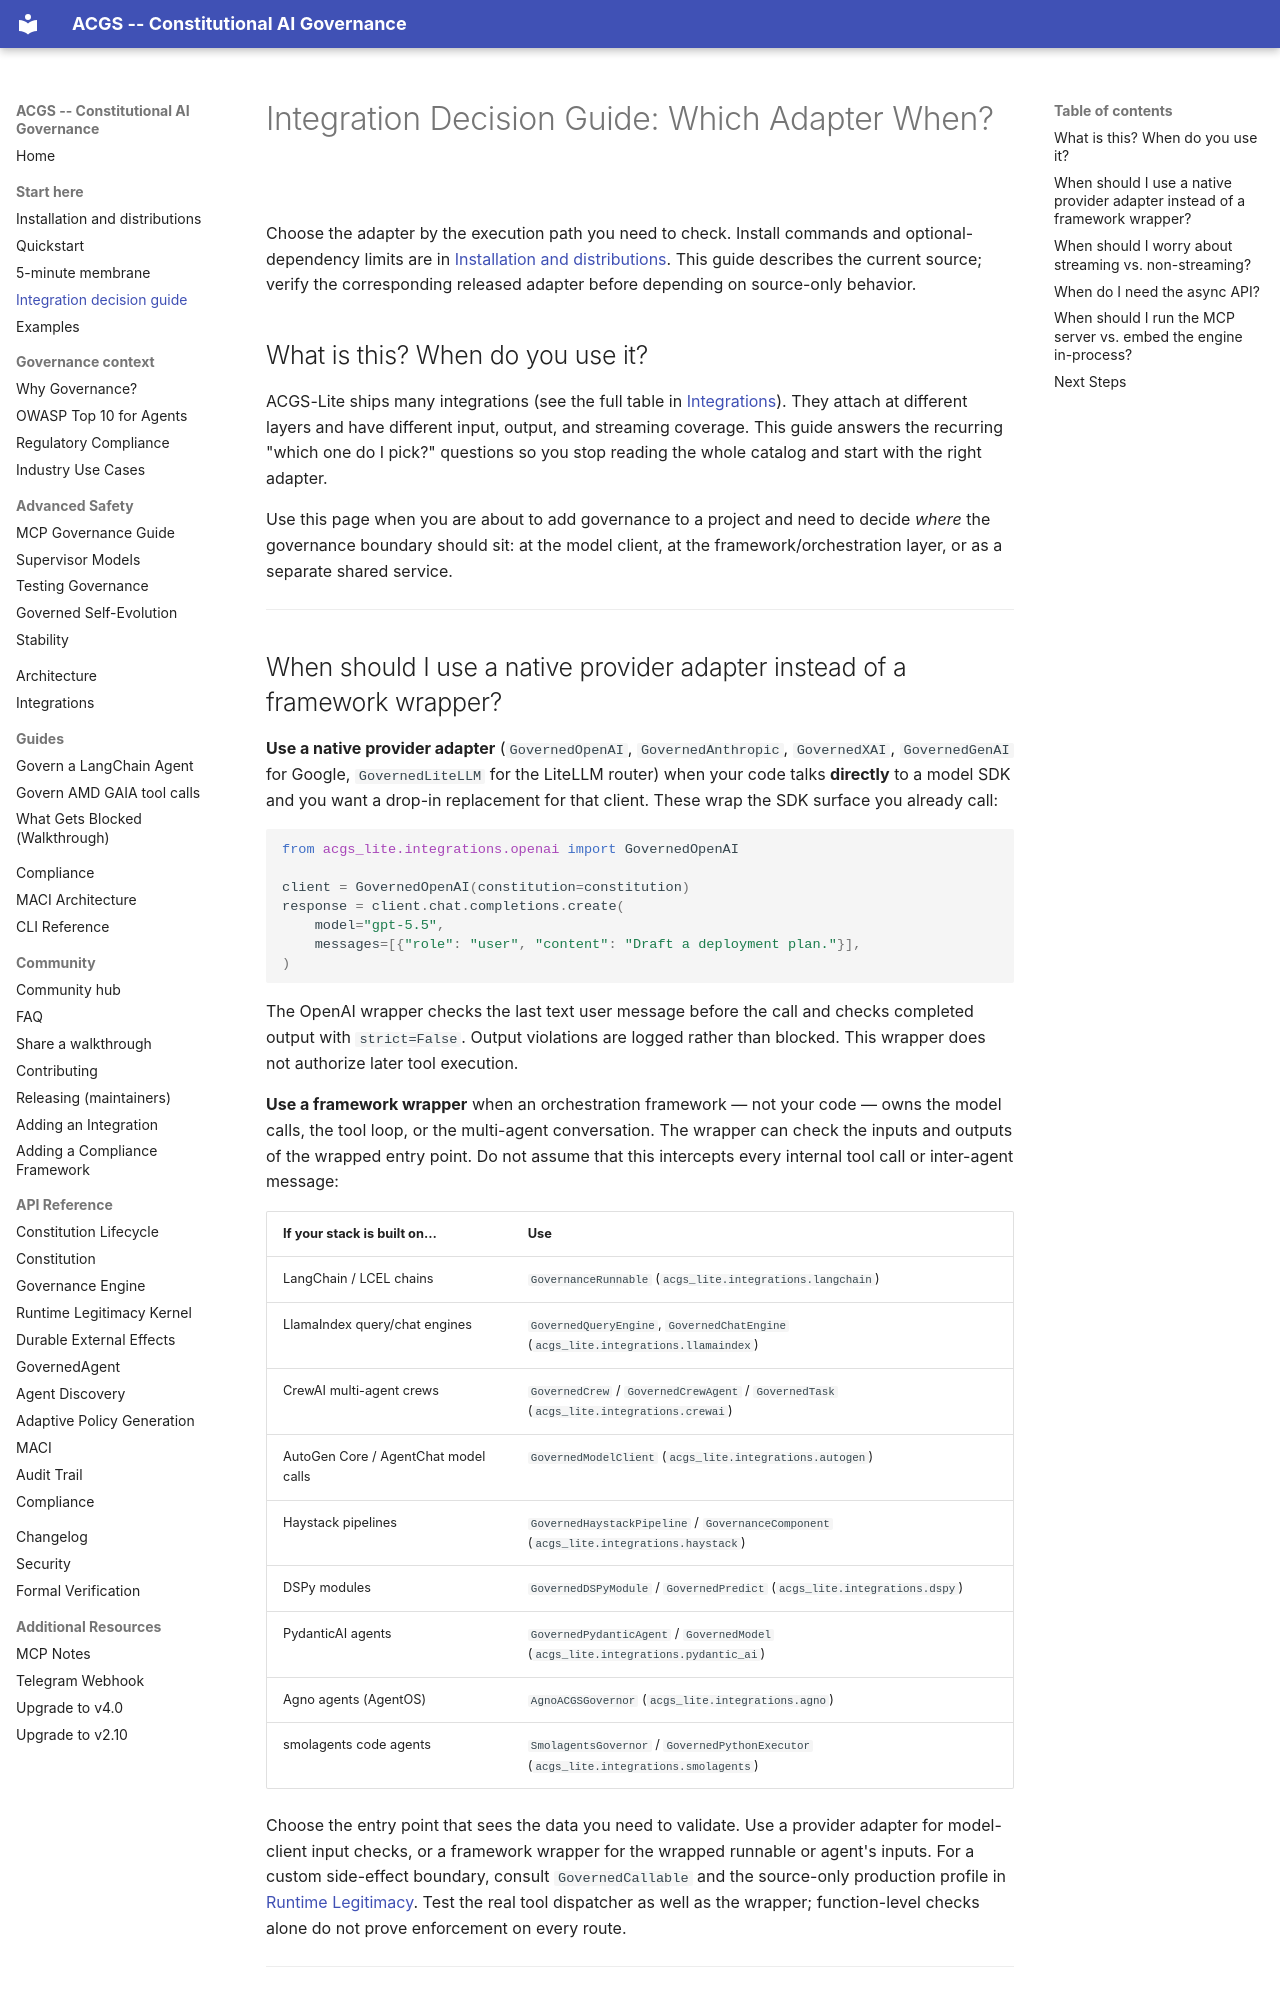

repository: acgs-ai/acgs-lite · page: integration-decision-guide/index.html · generator: mkdocs

# Integration Decision Guide: Which Adapter When?

Choose the adapter by the execution path you need to check. Install commands and
optional-dependency limits are in [Installation and distributions](installation.md).
This guide describes the current source; verify the corresponding released adapter
before depending on source-only behavior.

## What is this? When do you use it?

ACGS-Lite ships many integrations (see the full table in
[Integrations](integrations.md)). They attach at different layers and have different input, output, and streaming
coverage. This guide answers the recurring "which one do I pick?"
questions so you stop reading the whole catalog and start with the right adapter.

Use this page when you are about to add governance to a project and need to
decide *where* the governance boundary should sit: at the model client, at the
framework/orchestration layer, or as a separate shared service.

---
